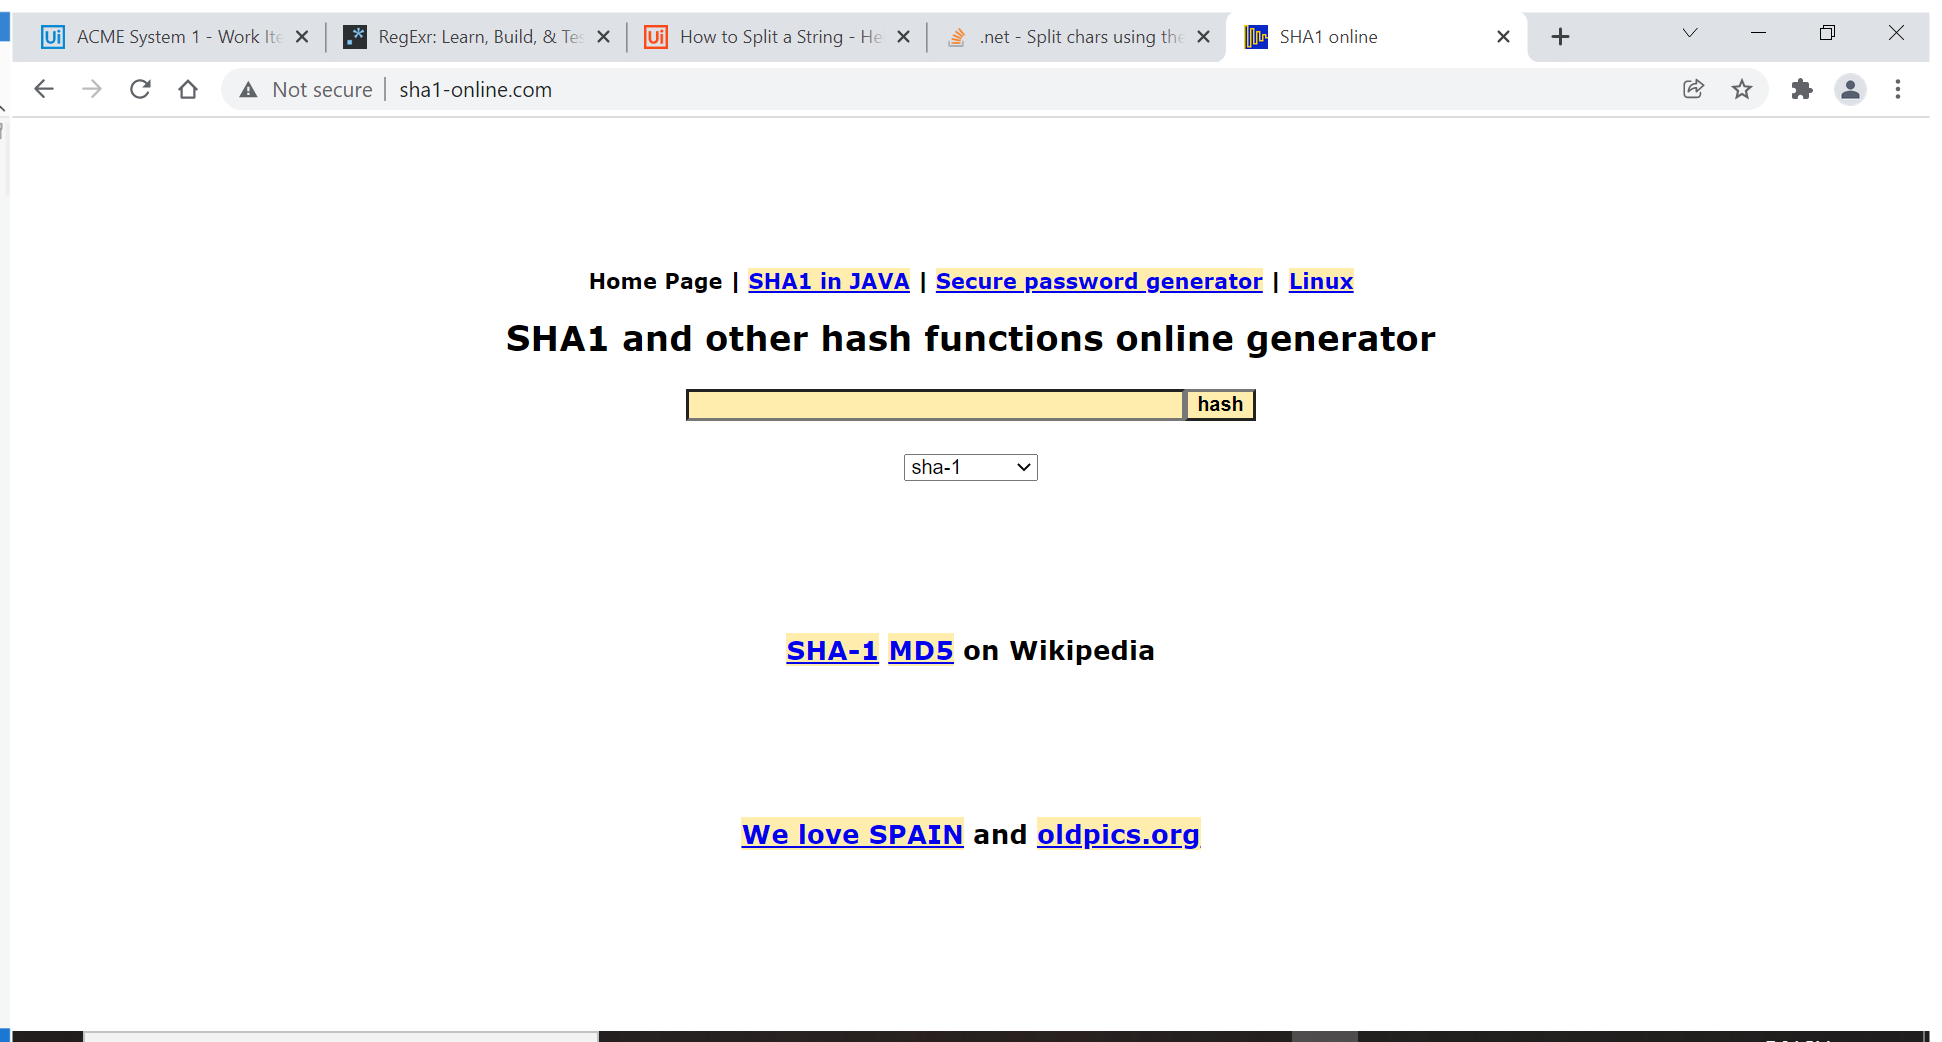
Task: Generate the Security Hash for each Client based on their 
personal information. 
Workflow: GetHashCode

Step 1 [try]: SHA1HashScreen in window 'SHA1 online' (chrome.exe)

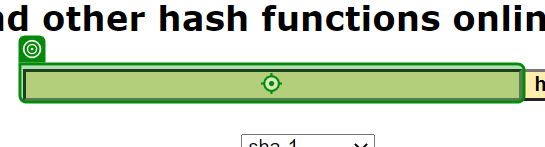
Step 2 [try]: type [in_HashCode]

Step 3: click (no picture)

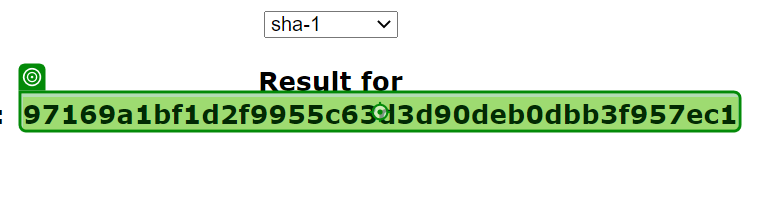
Step 4: get-text